Run: headless pygame with SDL's dummy video driver; simulated clock (each Clock.tick advances the game by its frame time, no real sleeping); random seed 0; keys injected as events and as key.get_pressed() state; no mouse input.
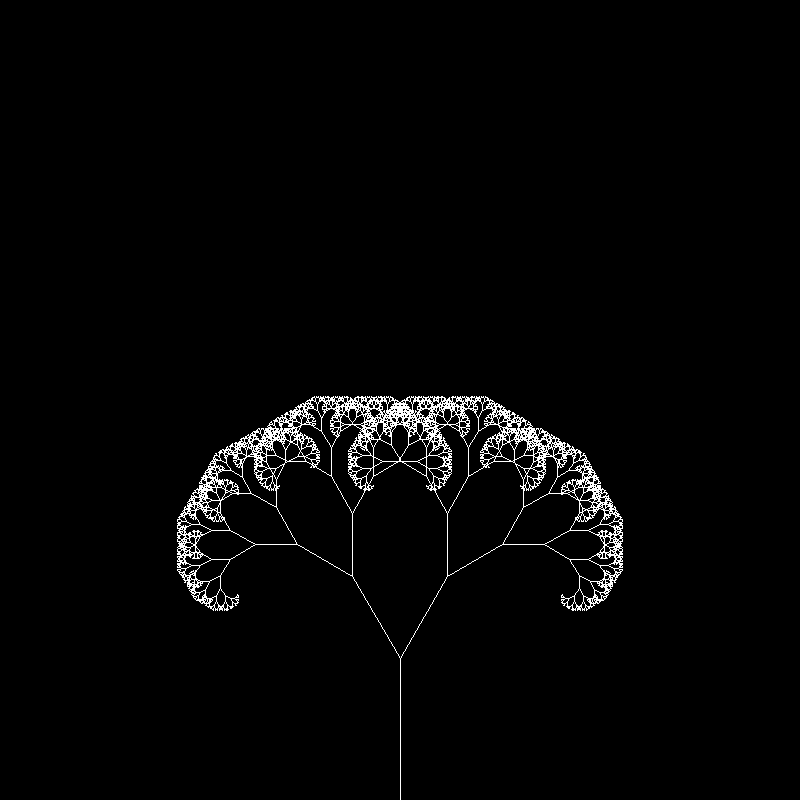
Frame 1 of 4 · flips 1–60 · no input
Frame 2 of 4 · flips 61–180 · tapped SPACE, RETURN · held RIGHT (→), D · screen unchanged from frame 1, image omitted
Frame 3 of 4 · flips 181–300 · held DOWN (↓), S · screen unchanged from frame 2, image omitted
Frame 4 of 4 · flips 301–420 · held LEFT (←), A, UP (↑), W · screen unchanged from frame 3, image omitted

The pygame program that drew these frames:

import math
import pygame, sys

pygame.init()

bild = pygame.display.set_mode((800,800))
fps = pygame.time.Clock()

def zweige(startX, startY, laenge, startWinkel, rotationsWinkel):
    r = math.pow(startX + laenge - startX, 2) + math.pow(startY + laenge - startY, 2)
    r = math.sqrt(r)

    newX = r * math.cos(math.radians(startWinkel + rotationsWinkel)) + startX
    newY = r * math.sin(math.radians(startWinkel + rotationsWinkel)) + startY

    pygame.draw.line(bild, (255, 255, 255), (startX, startY), (newX, newY))
    if(laenge > 1):

        #rechts
        zweige(newX,newY, laenge * 0.67, startWinkel + rotationsWinkel, rotationsWinkel)

        #links
        zweige(newX, newY, laenge * 0.67, startWinkel - rotationsWinkel, rotationsWinkel)

while True:

    for event in pygame.event.get():
        if event.type == pygame.QUIT:
            pygame.quit()
            sys.exit()


   # pygame.draw.line(bild, (255,255,255), (400,800), (400,700))

    r = math.pow (400 + 60 - 400, 2) + math.pow(700 + 60 - 700, 2)
    r = math.sqrt(r)

    newX = r * math.cos(math.radians(330)) + 400
    newY = r * math.sin(math.radians(330)) + 700

   # pygame.draw.line(bild, (255,255,255), (400,700), (newX, newY))

    zweige(400, 800, 100, 240, 30)

    pygame.display.update()
    fps.tick(120)
